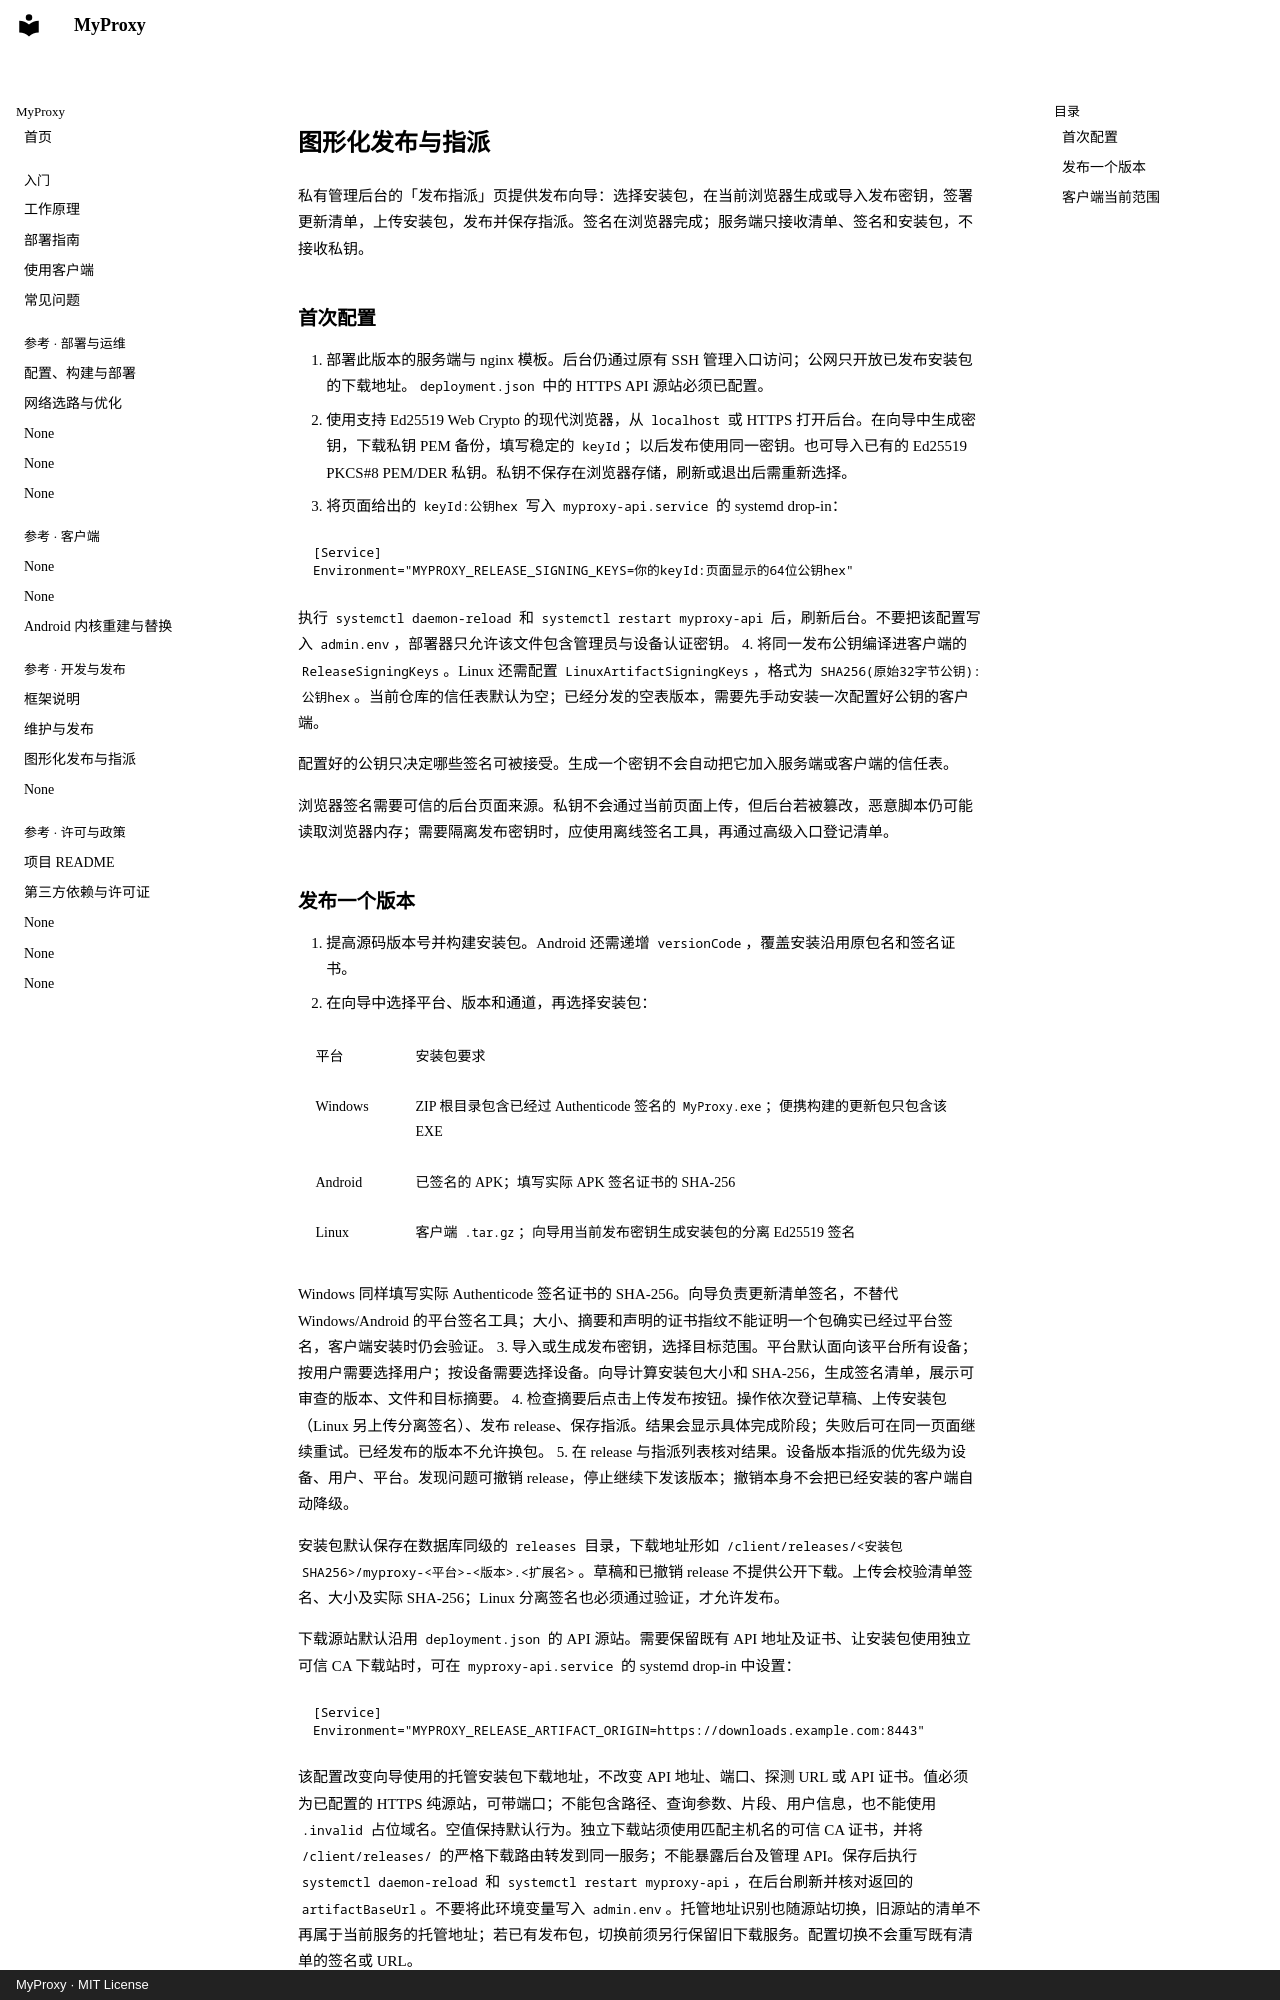

repository: KunyQi/MyProxy · page: release-publishing/index.html · generator: mkdocs · copyright: MyProxy · MIT License

# 图形化发布与指派

私有管理后台的「发布指派」页提供发布向导：选择安装包，在当前浏览器生成或导入发布密钥，签署更新清单，上传安装包，发布并保存指派。签名在浏览器完成；服务端只接收清单、签名和安装包，不接收私钥。

## 首次配置

1. 部署此版本的服务端与 nginx 模板。后台仍通过原有 SSH 管理入口访问；公网只开放已发布安装包的下载地址。`deployment.json` 中的 HTTPS API 源站必须已配置。
2. 使用支持 Ed25519 Web Crypto 的现代浏览器，从 `localhost` 或 HTTPS 打开后台。在向导中生成密钥，下载私钥 PEM 备份，填写稳定的 `keyId`；以后发布使用同一密钥。也可导入已有的 Ed25519 PKCS#8 PEM/DER 私钥。私钥不保存在浏览器存储，刷新或退出后需重新选择。
3. 将页面给出的 `keyId:公钥hex` 写入 `myproxy-api.service` 的 systemd drop-in：

   ```ini
   [Service]
   Environment="MYPROXY_RELEASE_SIGNING_KEYS=你的keyId:页面显示的64位公钥hex"
   ```

   执行 `systemctl daemon-reload` 和 `systemctl restart myproxy-api` 后，刷新后台。不要把该配置写入 `admin.env`，部署器只允许该文件包含管理员与设备认证密钥。
4. 将同一发布公钥编译进客户端的 `ReleaseSigningKeys`。Linux 还需配置 `LinuxArtifactSigningKeys`，格式为 `SHA256(原始32字节公钥):公钥hex`。当前仓库的信任表默认为空；已经分发的空表版本，需要先手动安装一次配置好公钥的客户端。

配置好的公钥只决定哪些签名可被接受。生成一个密钥不会自动把它加入服务端或客户端的信任表。

浏览器签名需要可信的后台页面来源。私钥不会通过当前页面上传，但后台若被篡改，恶意脚本仍可能读取浏览器内存；需要隔离发布密钥时，应使用离线签名工具，再通过高级入口登记清单。
